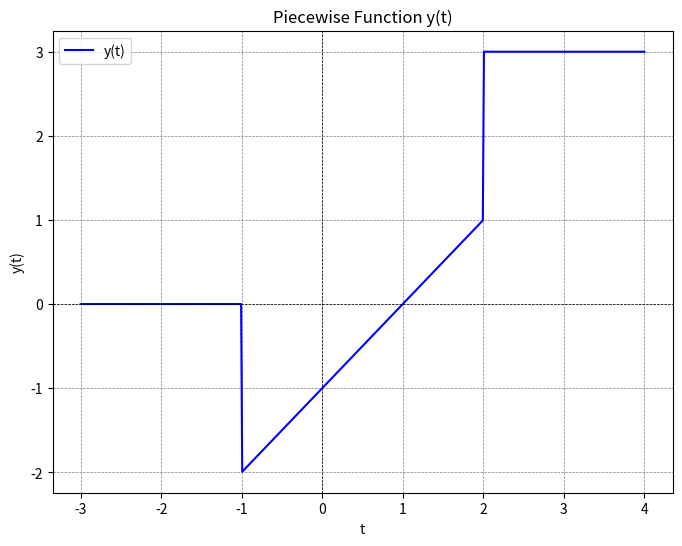

Here is the Python script that generated this plot:
import numpy as np
import matplotlib.pyplot as plt

# Define the piecewise function
def y(t):
    return np.piecewise(
        t,
        [t < -1, (-1 <= t) & (t < 2), t >= 2],
        [0, lambda t: t - 1, 3]
    )

# Define the range for t
t = np.linspace(-3, 4, 500)

# Calculate y(t)
y_values = y(t)

# Plot the graph
plt.figure(figsize=(8, 6))
plt.plot(t, y_values, label="y(t)", color="blue")
plt.title("Piecewise Function y(t)")
plt.xlabel("t")
plt.ylabel("y(t)")
plt.axhline(0, color="black", linewidth=0.5, linestyle="--")
plt.axvline(0, color="black", linewidth=0.5, linestyle="--")
plt.grid(color="gray", linestyle="--", linewidth=0.5)
plt.legend()
plt.show()
